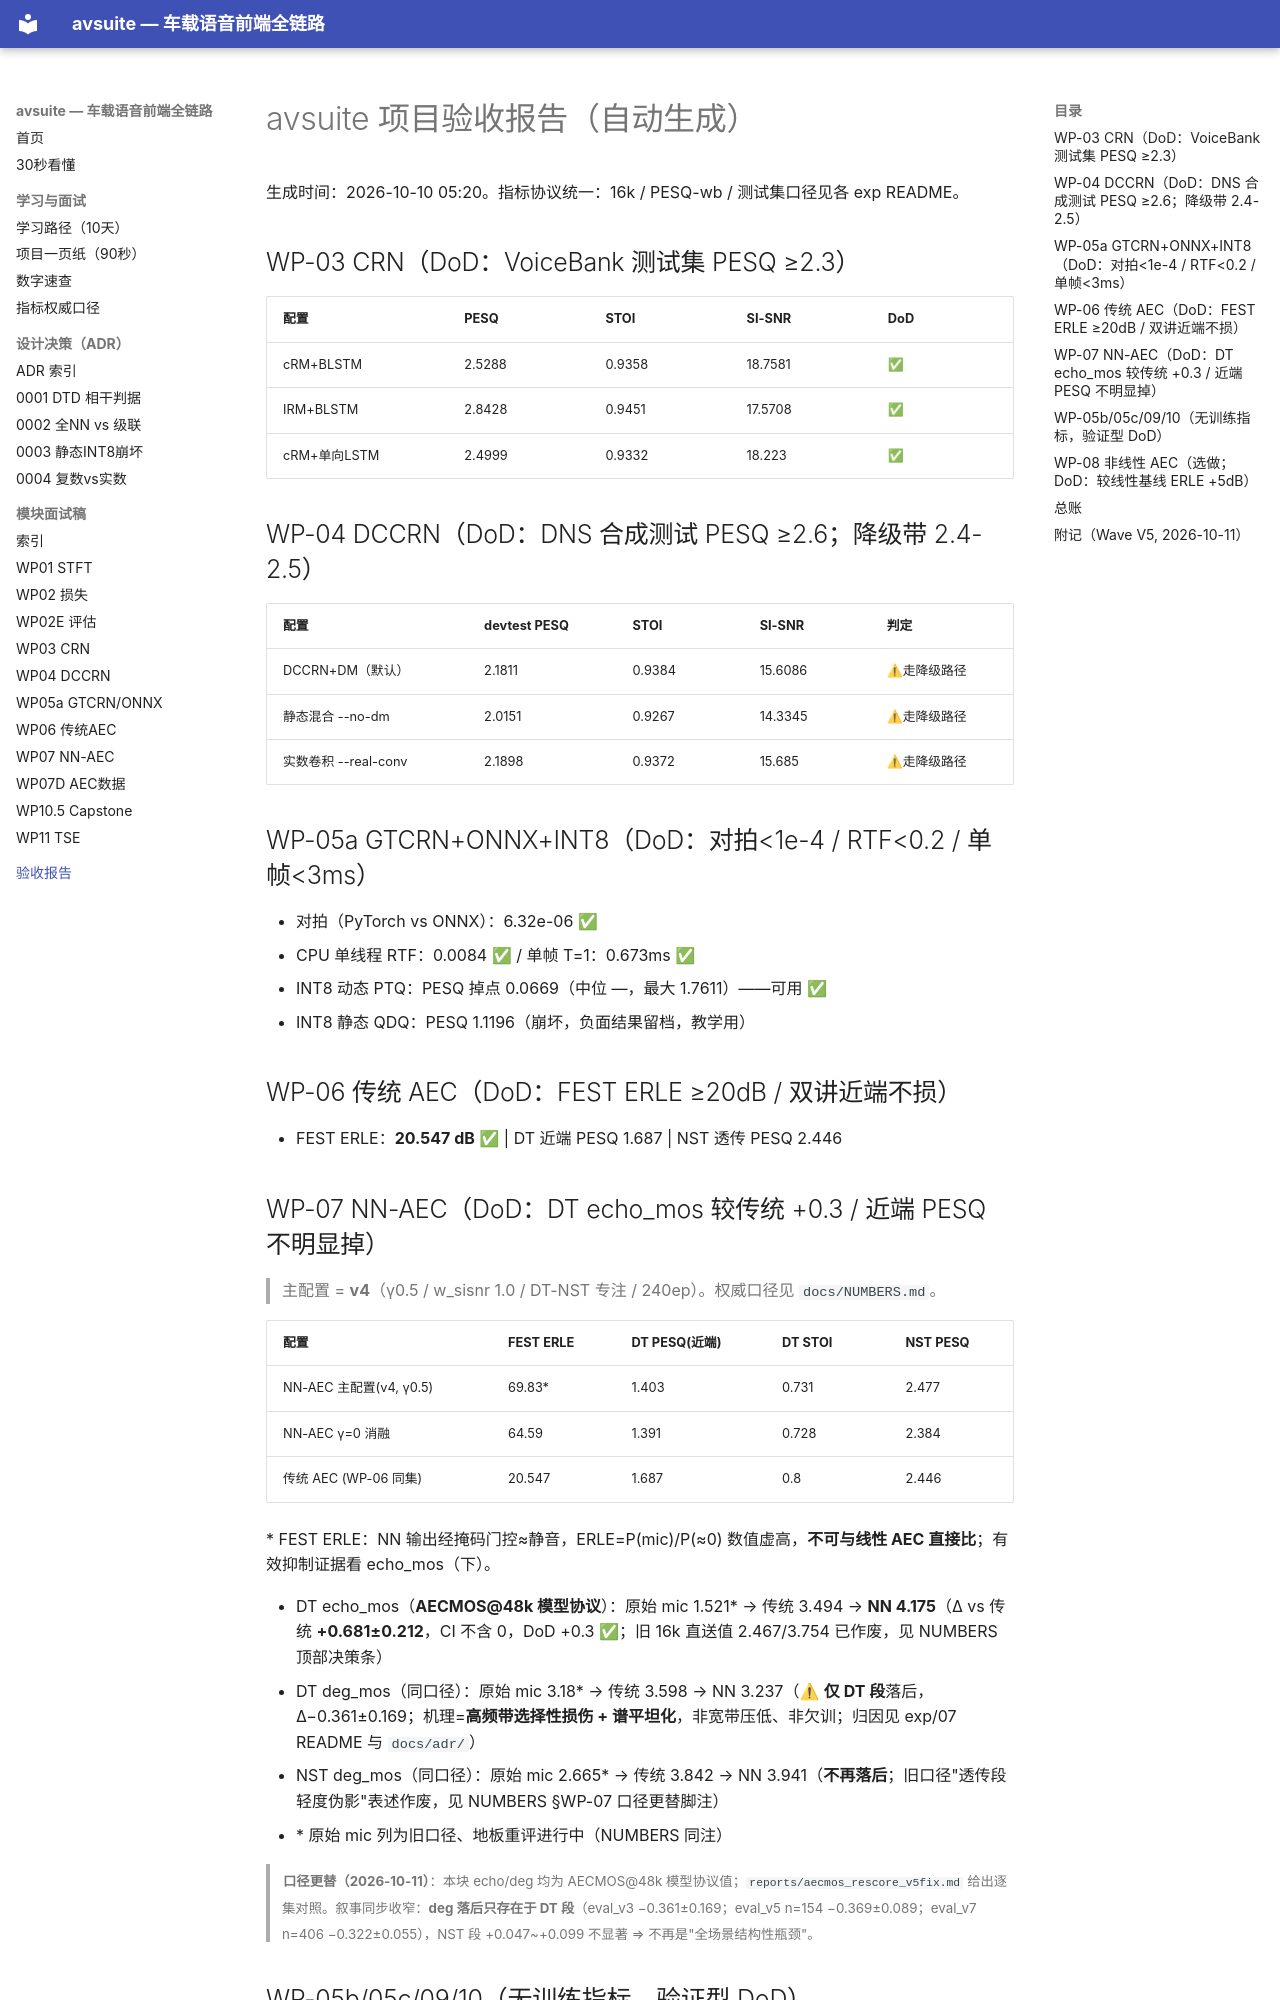

repository: BigWhiteFox/avsuite · page: ACCEPTANCE/index.html · generator: mkdocs

# avsuite 项目验收报告（自动生成）

生成时间：2026-10-10 05:20。指标协议统一：16k / PESQ-wb / 测试集口径见各 exp README。

## WP-03 CRN（DoD：VoiceBank 测试集 PESQ ≥2.3）

| 配置 | PESQ | STOI | SI-SNR | DoD |
|---|---|---|---|---|
| cRM+BLSTM | 2.5288 | 0.9358 | 18.7581 | ✅ |
| IRM+BLSTM | 2.8428 | 0.9451 | 17.5708 | ✅ |
| cRM+单向LSTM | 2.4999 | 0.9332 | 18.223 | ✅ |

## WP-04 DCCRN（DoD：DNS 合成测试 PESQ ≥2.6；降级带 2.4-2.5）

| 配置 | devtest PESQ | STOI | SI-SNR | 判定 |
|---|---|---|---|---|
| DCCRN+DM（默认） | 2.1811 | 0.9384 | 15.6086 | ⚠走降级路径 |
| 静态混合 --no-dm | 2.0151 | 0.9267 | 14.3345 | ⚠走降级路径 |
| 实数卷积 --real-conv | 2.1898 | 0.9372 | 15.685 | ⚠走降级路径 |

## WP-05a GTCRN+ONNX+INT8（DoD：对拍<1e-4 / RTF<0.2 / 单帧<3ms）

- 对拍（PyTorch vs ONNX）：6.32e-06 ✅
- CPU 单线程 RTF：0.0084 ✅ / 单帧 T=1：0.673ms ✅
- INT8 动态 PTQ：PESQ 掉点 0.0669（中位 —，最大 1.7611）——可用 ✅
- INT8 静态 QDQ：PESQ 1.1196（崩坏，负面结果留档，教学用）

## WP-06 传统 AEC（DoD：FEST ERLE ≥20dB / 双讲近端不损）

- FEST ERLE：**20.547 dB** ✅  |  DT 近端 PESQ 1.687  |  NST 透传 PESQ 2.446

## WP-07 NN-AEC（DoD：DT echo_mos 较传统 +0.3 / 近端 PESQ 不明显掉）

> 主配置 = **v4**（γ0.5 / w_sisnr 1.0 / DT-NST 专注 / 240ep）。权威口径见 `docs/NUMBERS.md`。

| 配置 | FEST ERLE | DT PESQ(近端) | DT STOI | NST PESQ |
|---|---|---|---|---|
| NN-AEC 主配置(v4, γ0.5) | 69.83* | 1.403 | 0.731 | 2.477 |
| NN-AEC γ=0 消融 | 64.59 | 1.391 | 0.728 | 2.384 |
| 传统 AEC (WP-06 同集) | 20.547 | 1.687 | 0.8 | 2.446 |

\* FEST ERLE：NN 输出经掩码门控≈静音，ERLE=P(mic)/P(≈0) 数值虚高，**不可与线性 AEC 直接比**；有效抑制证据看 echo_mos（下）。

- DT echo_mos（**AECMOS@48k 模型协议**）：原始 mic 1.521\* → 传统 3.494 → **NN 4.175**（Δ vs 传统 **+0.681±0.212**，CI 不含 0，DoD +0.3 ✅；旧 16k 直送值 2.467/3.754 已作废，见 NUMBERS 顶部决策条）
- DT deg_mos（同口径）：原始 mic 3.18\* → 传统 3.598 → NN 3.237（⚠ **仅 DT 段**落后，Δ−0.361±0.169；机理=**高频带选择性损伤 + 谱平坦化**，非宽带压低、非欠训；归因见 exp/07 README 与 `docs/adr/`）
- NST deg_mos（同口径）：原始 mic 2.665\* → 传统 3.842 → NN 3.941（**不再落后**；旧口径"透传段轻度伪影"表述作废，见 NUMBERS §WP-07 口径更替脚注）
- \* 原始 mic 列为旧口径、地板重评进行中（NUMBERS 同注）

> <sub>**口径更替（2026-10-11）**：本块 echo/deg 均为 AECMOS@48k 模型协议值；`reports/aecmos_rescore_v5fix.md`
> 给出逐集对照。叙事同步收窄：**deg 落后只存在于 DT 段**（eval_v3 −0.361±0.169；eval_v5 n=154
> −0.369±0.089；eval_v7 n=406 −0.322±0.055），NST 段 +0.047~+0.099 不显著 ⇒ 不再是"全场景结构性瓶颈"。</sub>

## WP-05b/05c/09/10（无训练指标，验证型 DoD）

- WP-05b 流式对齐：<1e-5 ✅（320 定块/不规则块/真实数据三路对拍，单测锁死）
- WP-05c C++ 对拍：3.4e-5 ✅ / RTF 0.0094 ✅（MSVC 构建通过）
- WP-09 evaluate_full：四模型统一评估 + 分场景 + 多进程 ✅（实测验证）
- WP-10 Gradio：增强+DNSMOS 全链路 ✅（HTTP 200 / 本地+HF Spaces 说明齐备）；DNSMOS 值按官方 polyfit
  校准口径重取（见 `exp/10_demo/README.md`：4s/SNR 5dB 样本 增强 ovr **1.924** vs 带噪 1.173，旧未校准 2.93 已作废）
